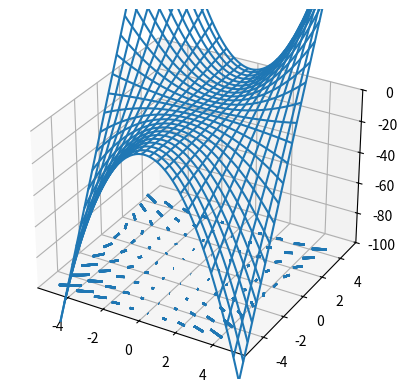

Write the Python code that produced this figure.


import numpy as np
import matplotlib.pyplot as plt
from mpl_toolkits.mplot3d import Axes3D

def function(x, y):
    return x**2*y


def gradx(x, y):
    return 2*x*y

def grady(x, y):
    return x**2

N = 100

x = np.linspace(-5, 5, N)
y = np.linspace(-5, 5, N)

X, Y = np.meshgrid(x, y)

print(function(X, Y).min())
fig = plt.figure()
ax = fig.add_subplot(111, projection='3d')
ax.plot_wireframe(X, Y, function(X, Y), rcount=30, ccount=30)

zmin = - 100


XArrow, YArrow, ZArrow = np.meshgrid(
    x[::10], y[::10], zmin*np.ones(len(x))[::10]
)
U, V = gradx(XArrow, YArrow), grady(XArrow, YArrow)

ax.set_zlim3d(zmin, 0)

ax.quiver(XArrow, YArrow, ZArrow, U, V, np.zeros(len(x))[::10], length=0.02, arrow_length_ratio=1)


plt.show()

